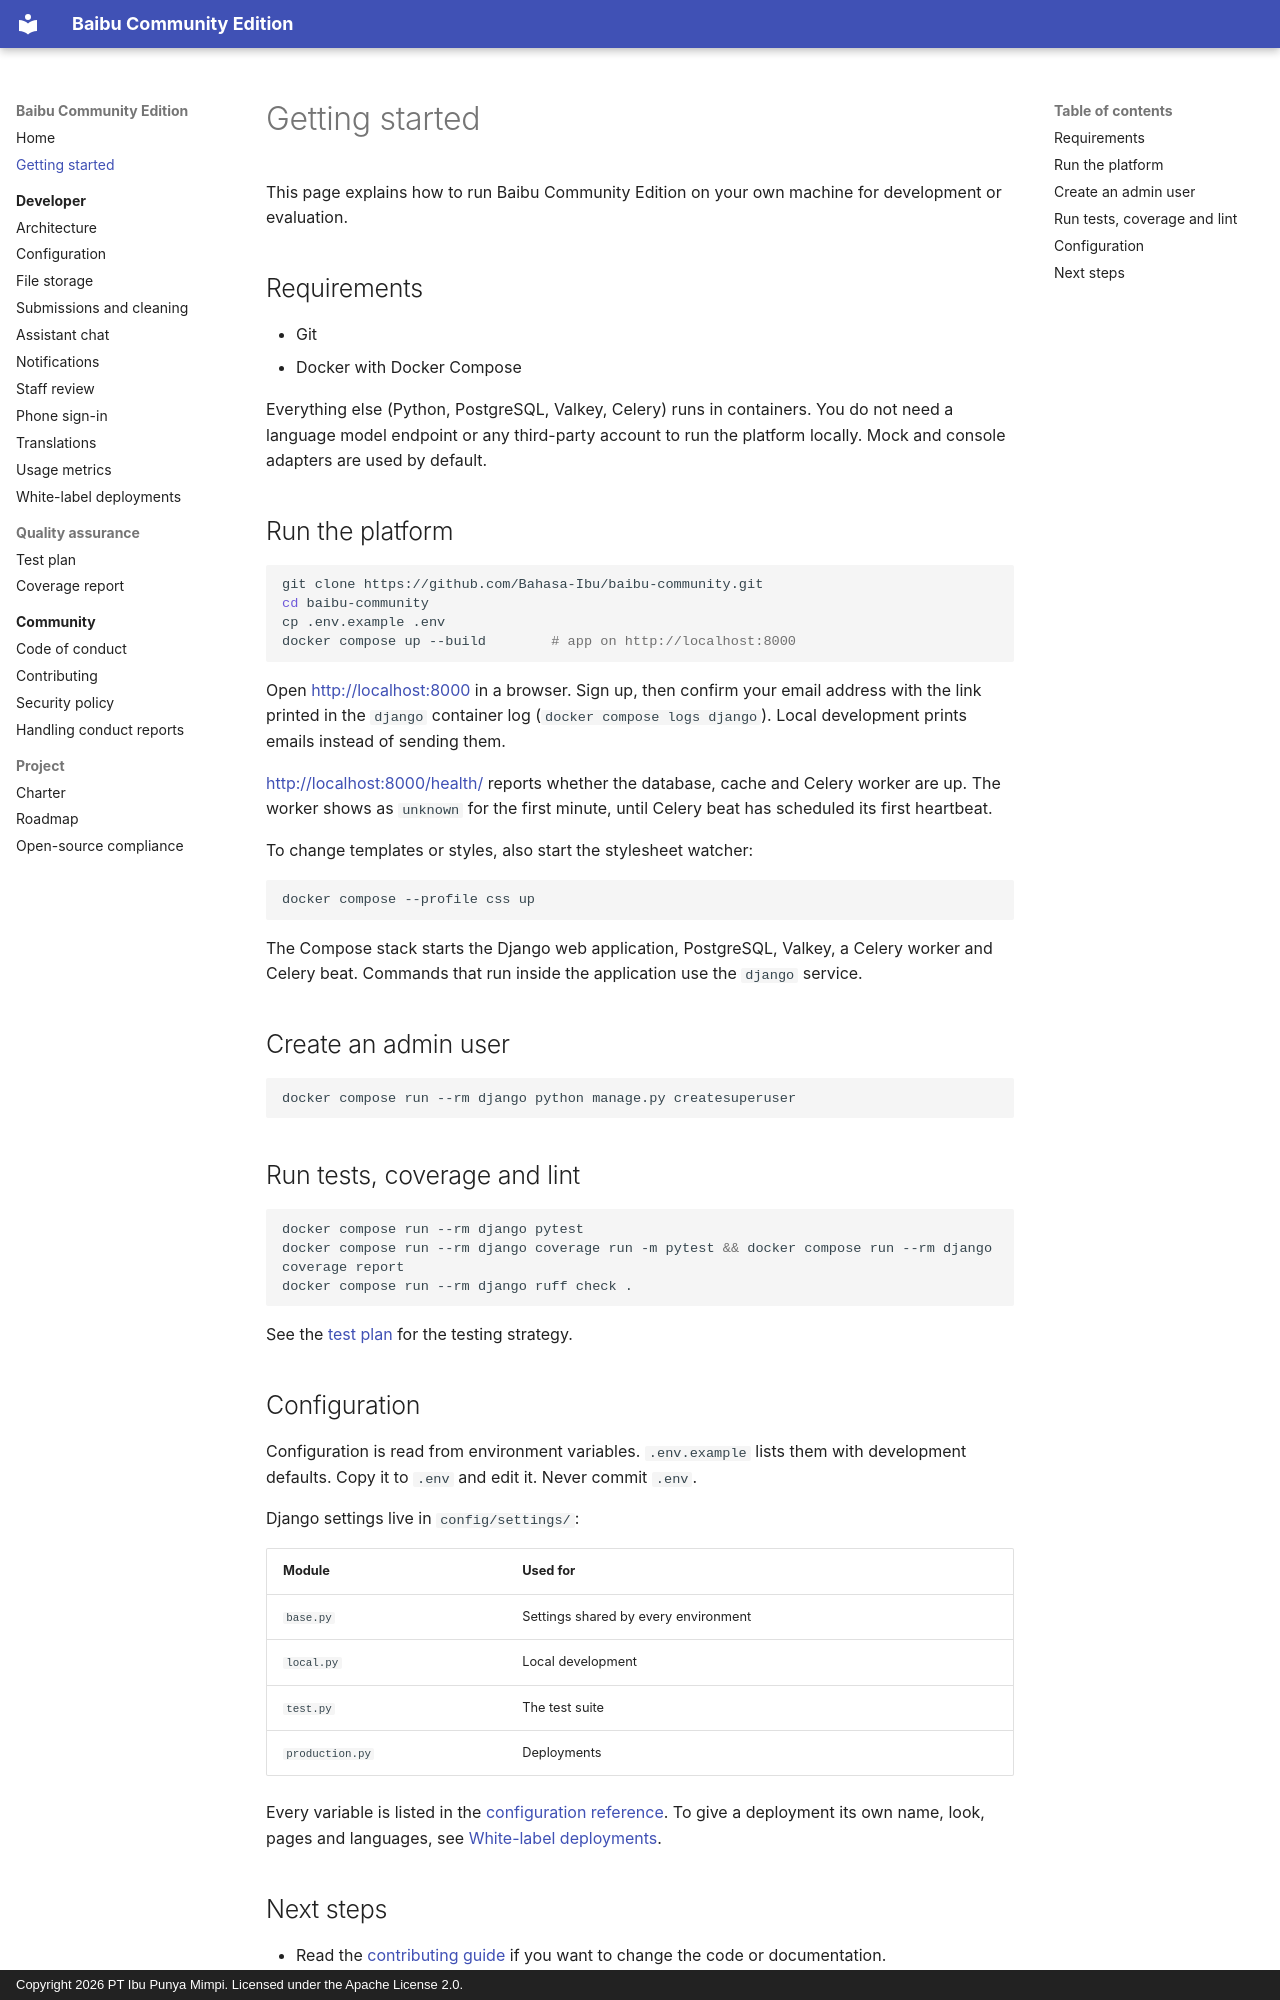

repository: Bahasa-Ibu/baibu-community · page: getting-started/index.html · generator: mkdocs · copyright: Copyright 2026 PT Ibu Punya Mimpi. Licensed under the Apache License 2.0.

# Getting started

This page explains how to run Baibu Community Edition on your own machine
for development or evaluation.

## Requirements

- Git
- Docker with Docker Compose

Everything else (Python, PostgreSQL, Valkey, Celery) runs in containers. You
do not need a language model endpoint or any third-party account to run the
platform locally. Mock and console adapters are used by default.

## Run the platform

```sh
git clone https://github.com/Bahasa-Ibu/baibu-community.git
cd baibu-community
cp .env.example .env
docker compose up --build        # app on http://localhost:8000
```

Open <http://localhost:8000> in a browser. Sign up, then confirm your email
address with the link printed in the `django` container log
(`docker compose logs django`). Local development prints emails instead of
sending them.

<http://localhost:8000/health/> reports whether the database, cache and
Celery worker are up. The worker shows as `unknown` for the first minute,
until Celery beat has scheduled its first heartbeat.

To change templates or styles, also start the stylesheet watcher:

```sh
docker compose --profile css up
```

The Compose stack starts the Django web application, PostgreSQL, Valkey, a
Celery worker and Celery beat. Commands that run inside the application use
the `django` service.

## Create an admin user

```sh
docker compose run --rm django python manage.py createsuperuser
```

## Run tests, coverage and lint

```sh
docker compose run --rm django pytest
docker compose run --rm django coverage run -m pytest && docker compose run --rm django coverage report
docker compose run --rm django ruff check .
```

See the [test plan](qa/test-plan.md) for the testing strategy.

## Configuration

Configuration is read from environment variables. `.env.example` lists them
with development defaults. Copy it to `.env` and edit it. Never commit
`.env`.

Django settings live in `config/settings/`:

| Module | Used for |
| --- | --- |
| `base.py` | Settings shared by every environment |
| `local.py` | Local development |
| `test.py` | The test suite |
| `production.py` | Deployments |

Every variable is listed in the [configuration reference](developer/configuration.md).
To give a deployment its own name, look, pages and languages, see
[White-label deployments](developer/white-label.md).
